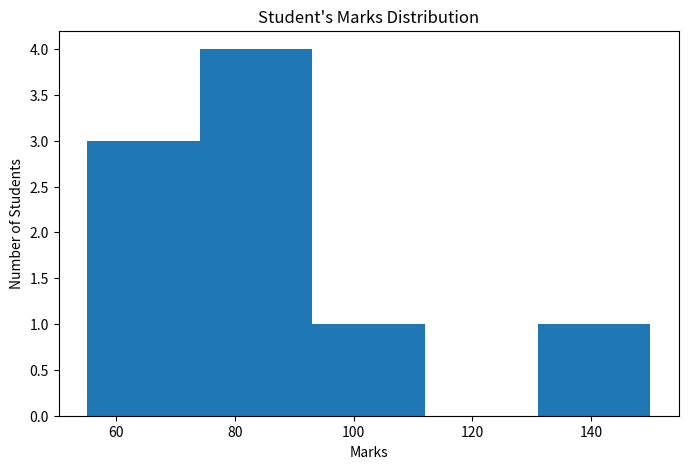
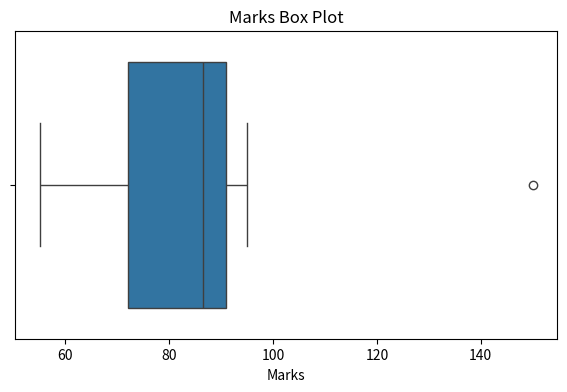
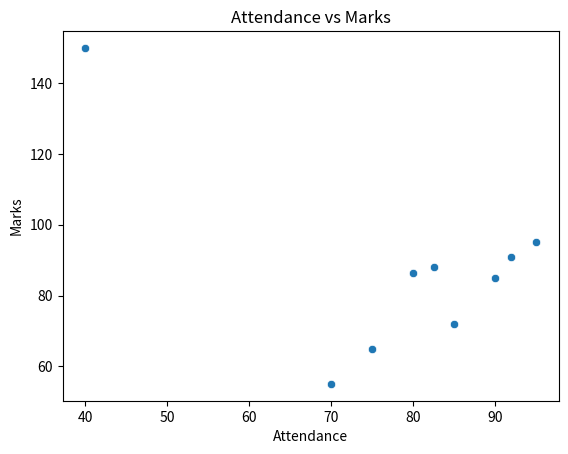
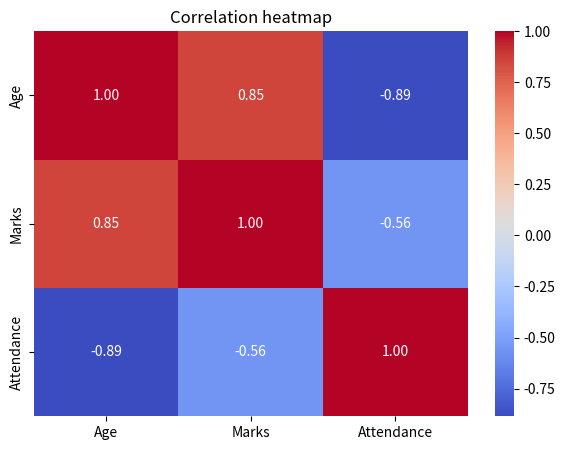

Source code (Python) for these figures, in order:
from statistics import correlation

import pandas as pd
import matplotlib.pyplot as plt
import seaborn as sns
data = {
    "Student_ID": [101, 102, 103, 104, 105, 106, 107, 108, 108, 110],
    "Name": [
        "Amit", "Rahul", "Priya", "Sneha", "Rohan",
        "Neha", "Karan", "Pooja", "Pooja", "Arjun"
    ],
    "Age": [20, 21, 19, 20, None, 19, 21, 20, 20, 65],
    "Marks": [85, 72, 95, None, 65, 88, 55, 91, 91, 150],
    "Attendance": [90, 85, 95, 80, 75, None, 70, 92, 92, 40],
    "Department": [
        "Computer", "Mechanical", "Computer", "IT", "Computer",
        "IT", "Computer", "IT", "IT", "Computer"
    ]
}

df = pd.DataFrame(data)

print("Complete Dataset:\n",df)

# Part A – Data investigation

# 1. Display the first five rows.
print(df.head())

# 2. Display dataset shape and information.
print("Shape: ",df.shape)
print("DataFrame Information\n",df.info())

# 3. Calculate descriptive statistics.
print("Descriptive Statistics: \n",df.describe())

# 4. Find missing values and their percentages.
missing_values = df.isnull().sum()
percentage_of_missing_values = (missing_values / len(df)) * 100
print(percentage_of_missing_values)

# 5. Identify duplicate Student IDs.
duplicate_values = df[df.duplicated(subset="Student_ID")]
print(duplicate_values)

# Part B – Data cleaning

# 6. Remove duplicate Student IDs, keeping the first record after investigating.
df = df.drop_duplicates(keep="first")
print(df)

# 7. Fill missing Age values using the median.
df["Age"] = df["Age"].fillna(df["Age"].median())

# 8. Fill missing Marks values using the median.
df["Marks"] = df["Marks"].fillna(df["Marks"].median())

# 9. Fill missing Attendance values using the median.
df["Attendance"] = df["Attendance"].fillna(df["Attendance"].median())

# 10. Identify invalid marks, ages and attendance values. Don't silently remove them; report and handle them using documented validation rules.
invalid_age = df[(df["Age"]<15) | (df["Age"] > 50)]
invalid_marks = df[(df["Marks"] < 0) | (df["Marks"] > 100)]
invalid_attendance = df[(df["Attendance"] < 0) | (df["Attendance"] > 100)]

print(invalid_age)
print(invalid_marks)
print(invalid_attendance)


# Part C – Exploratory analysis

# 11. Calculate average marks by department.
avg_by_dept = df.groupby("Department")["Marks"].mean()
print(avg_by_dept)

# 12. Calculate average attendance by department.
avg_att = df.groupby("Department")["Attendance"].mean()
print(avg_att)

# 13. Create a histogram of marks.
plt.figure(figsize=(8,5))
plt.hist(df["Marks"].dropna(),bins=5)
plt.title("Student's Marks Distribution")
plt.xlabel("Marks")
plt.ylabel("Number of Students")
plt.show()

# 14. Create a boxplot of marks.
plt.figure(figsize=(7,4))

sns.boxplot(x=df["Marks"])

plt.title("Marks Box Plot")

plt.show()


# 15. Create an attendance-versus-marks scatter plot.
sns.scatterplot(
    data=df,
    x="Attendance",
    y="Marks",
)

plt.title("Attendance vs Marks")
plt.show()

# 16. Generate a correlation heatmap.

correlation = df[["Age","Marks","Attendance"]].corr()

plt.figure(figsize=(7,5))

sns.heatmap(
    correlation,
    annot=True,
    cmap="coolwarm",
    fmt=".2f"
)

plt.title("Correlation heatmap")

plt.show()

df.to_csv("cleaned_student_dataset.csv",index=False)
